Run: headless pygame with SDL's dummy video driver; simulated clock (each Clock.tick advances the game by its frame time, no real sleeping); random seed 0; keys injected as events and as key.get_pressed() state; no mouse input.
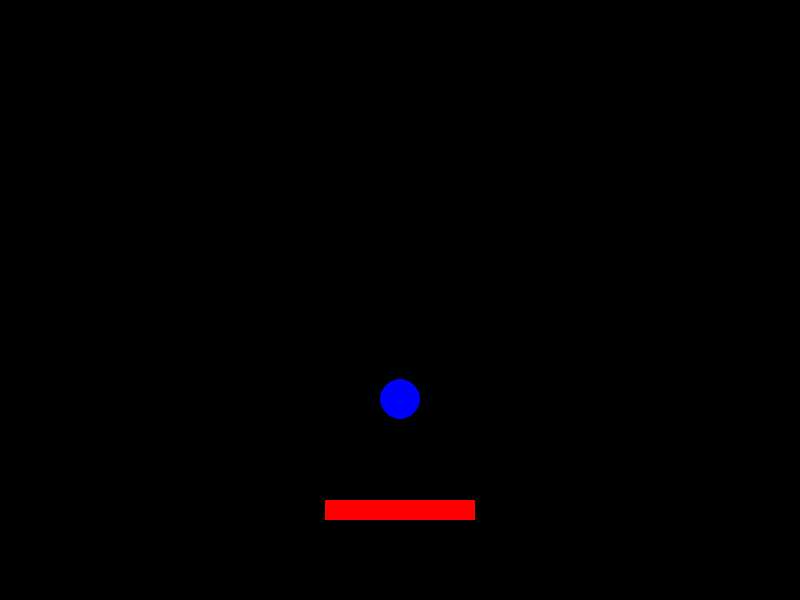
Frame 1 of 2 · flips 1–60 · no input
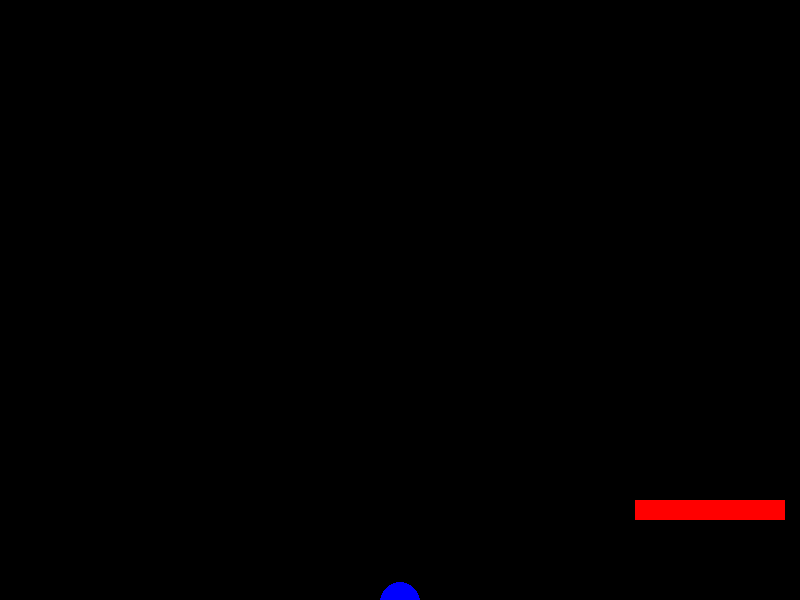
Frame 2 of 2 · flips 61–180 · tapped SPACE, RETURN · held RIGHT (→), D (game ended)

The pygame program that drew these frames:

import pygame
import sys

# Initialize Pygame
pygame.init()

# Screen dimensions
SCREEN_WIDTH = 800
SCREEN_HEIGHT = 600
screen = pygame.display.set_mode((SCREEN_WIDTH, SCREEN_HEIGHT))
pygame.display.set_caption("Balance Ball with Bounce")

# Colors
BLACK = (0, 0, 0)
WHITE = (255, 255, 255)
BLUE = (0, 0, 255)
RED = (255, 0, 0)

# Game settings
FPS = 60
BALL_RADIUS = 20
PLATFORM_WIDTH = 150
PLATFORM_HEIGHT = 20
PLATFORM_SPEED = 5
GRAVITY = 0.5
BOUNCE_SPEED = -10  # Speed of the ball when it bounces up

# Ball class
class Ball:
    def __init__(self):
        self.radius = BALL_RADIUS
        self.x = SCREEN_WIDTH // 2
        self.y = SCREEN_HEIGHT // 3
        self.speed_y = 0

    def move(self, platform):
        self.speed_y += GRAVITY  # Gravity pulls the ball down
        self.y += self.speed_y

        # Check collision with platform
        if platform.y - self.radius < self.y < platform.y and platform.x < self.x < platform.x + platform.width:
            self.y = platform.y - self.radius  # Adjust ball's position to sit on the platform
            self.speed_y = BOUNCE_SPEED  # Ball bounces upwards

        # Boundary checks (if ball falls off the screen)
        if self.y > SCREEN_HEIGHT:
            return False
        return True

    def draw(self, screen):
        pygame.draw.circle(screen, BLUE, (int(self.x), int(self.y)), self.radius)

# Platform class
class Platform:
    def __init__(self):
        self.width = PLATFORM_WIDTH
        self.height = PLATFORM_HEIGHT
        self.x = (SCREEN_WIDTH - self.width) // 2
        self.y = SCREEN_HEIGHT - 100
        self.speed_x = 0

    def move(self):
        keys = pygame.key.get_pressed()
        if keys[pygame.K_LEFT]:
            self.speed_x = -PLATFORM_SPEED
        elif keys[pygame.K_RIGHT]:
            self.speed_x = PLATFORM_SPEED
        else:
            self.speed_x = 0

        self.x += self.speed_x

        # Keep platform within screen boundaries
        if self.x < 0:
            self.x = 0
        elif self.x + self.width > SCREEN_WIDTH:
            self.x = SCREEN_WIDTH - self.width

    def draw(self, screen):
        pygame.draw.rect(screen, RED, (self.x, self.y, self.width, self.height))

# Main game loop
def game():
    running = True
    clock = pygame.time.Clock()

    ball = Ball()
    platform = Platform()

    while running:
        clock.tick(FPS)

        # Event handling
        for event in pygame.event.get():
            if event.type == pygame.QUIT:
                running = False

        # Move platform and ball
        platform.move()
        ball_on_platform = ball.move(platform)

        # Check if ball is still on the screen
        if not ball_on_platform:
            print("Game Over!")
            running = False

        # Redraw screen
        screen.fill(BLACK)
        ball.draw(screen)
        platform.draw(screen)

        pygame.display.flip()

    # Quit the game
    pygame.quit()
    sys.exit()

# Start the game
game()
